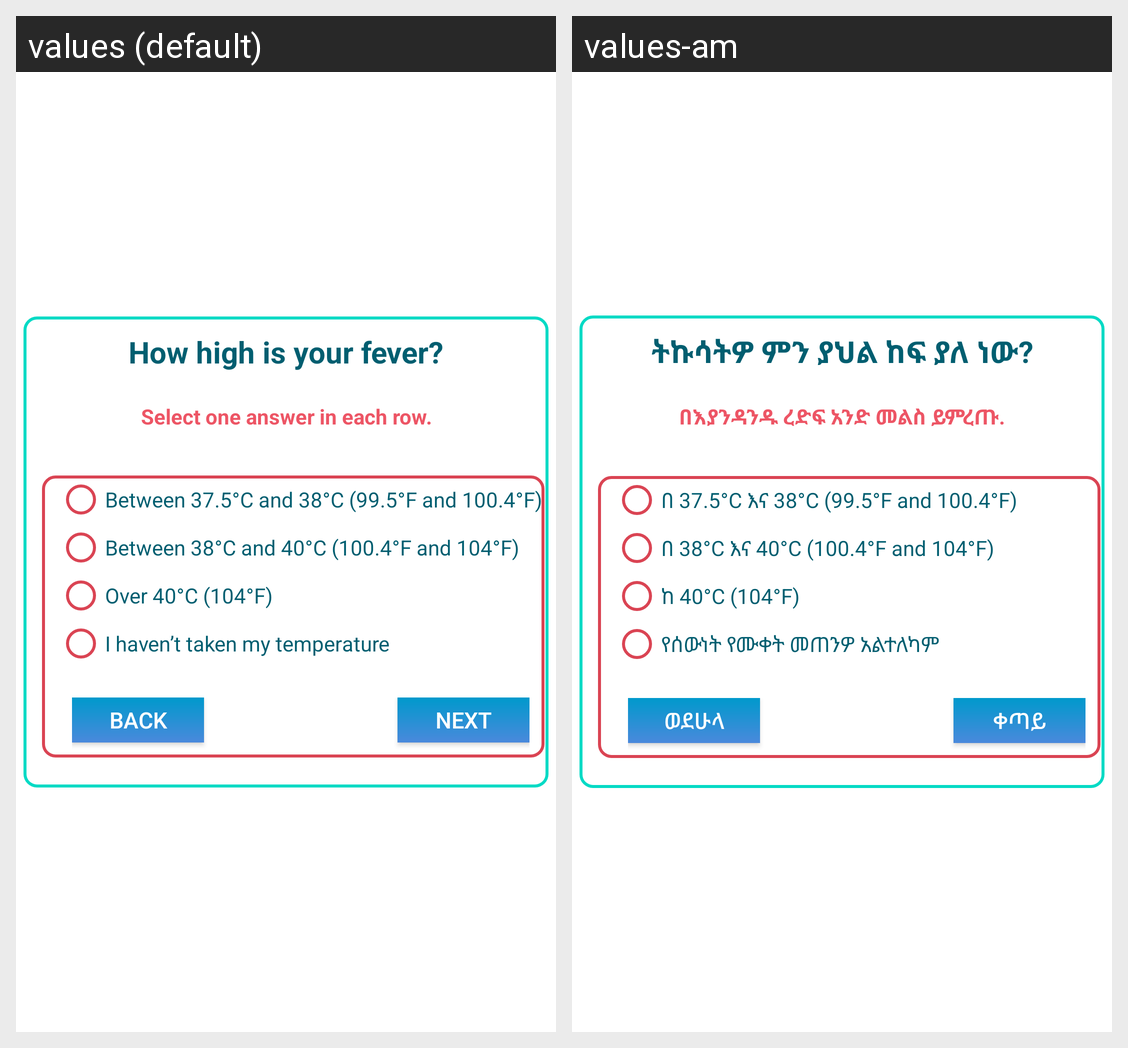

The Android screen above is rendered under two locales of the same app. Produce the string resources it draws, with the default and per-locale values.
Android screen res/layout/fragment_how_high_is_your_fever.xml rendered under 2 locales, left to right: values (default), values-am. Device: Nexus 5 (rendered at 1080×1920; each locale shown at half size, 540×960, under a caption strip naming it); theme AppTheme.
Strings drawn on this screen, with the default value and each locale's value (text and hints the layout hard-codes, and strings that could not be matched under every locale, appear in the picture but are not listed):

how_high_is_your_fever
  values: How high is your fever?
  values-am: ትኩሳትዎ ምን ያህል ከፍ ያለ ነው?

select_one_answer_in_each_row
  values: Select one answer in each row.
  values-am: በእያንዳንዱ ረድፍ አንድ መልስ ይምረጡ.

between_37_5_c_and_38_c_99_5_f_and_100_4_f
  values: Between 37.5°C and 38°C (99.5°F and 100.4°F)
  values-am: በ 37.5°C እና 38°C (99.5°F and 100.4°F)

between_38_c_and_40_c_100_4_f_and_104_f
  values: Between 38°C and 40°C (100.4°F and 104°F)
  values-am: በ 38°C እና 40°C (100.4°F and 104°F)

over_40_c_104_f
  values: Over 40°C (104°F)
  values-am: ከ 40°C (104°F)

i_haven_t_taken_my_temperature
  values: I haven’t taken my temperature
  values-am: የሰውነት የሙቀት መጠንዎ አልተለካም

back
  values: Back
  values-am: ወደሁላ

next
  values: Next
  values-am: ቀጣይ
